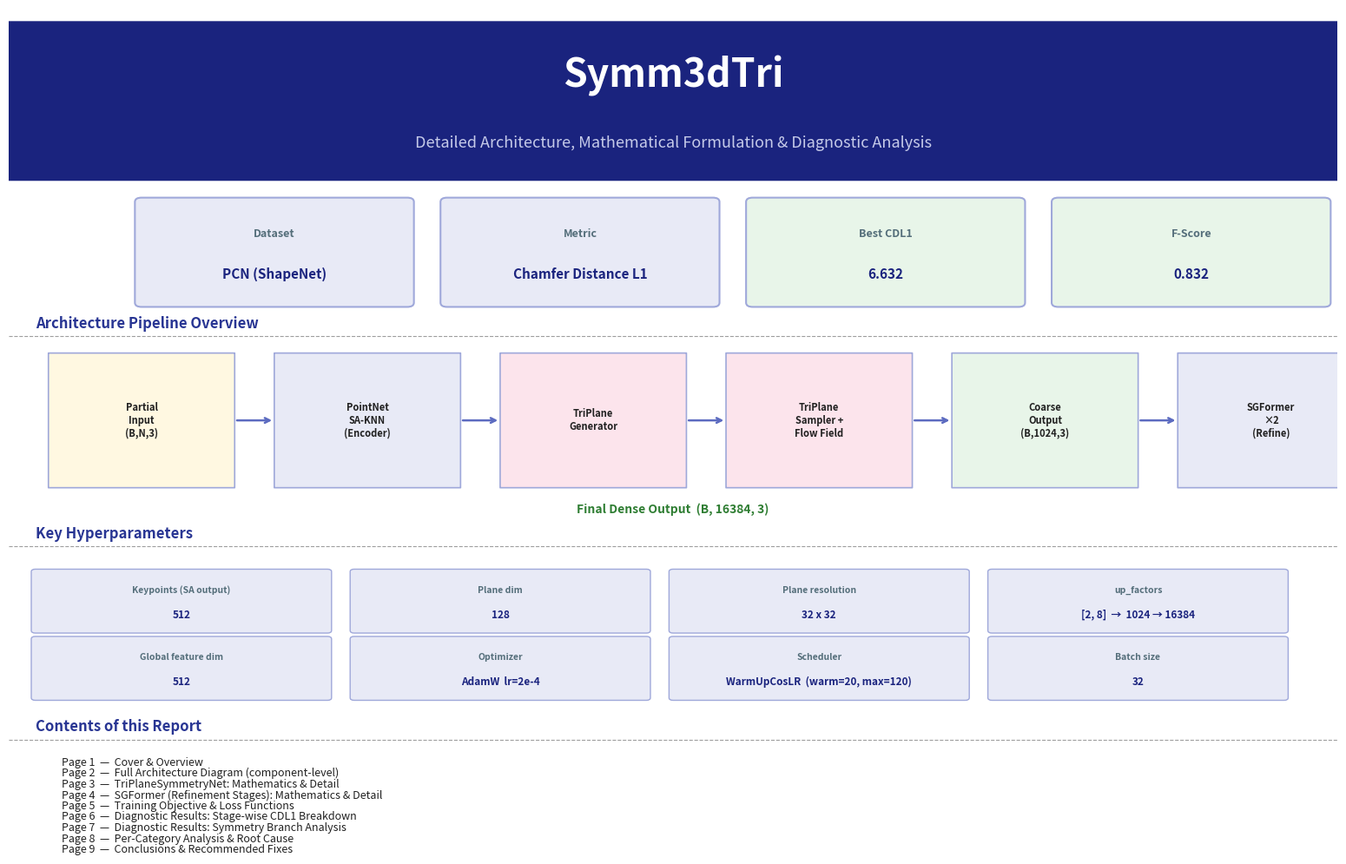

Write the Python code that produced this figure. (Note: this script raises an exception after producing the figure.)
"""
Symm3dTri — Detailed Architecture & Diagnostic Report Generator
Produces a multi-page PDF using matplotlib (no reportlab needed).
"""

import matplotlib
matplotlib.use('Agg')
import matplotlib.pyplot as plt
import matplotlib.patches as mpatches
import matplotlib.patches as patches
from matplotlib.backends.backend_pdf import PdfPages
from matplotlib.patches import FancyBboxPatch, FancyArrowPatch
import numpy as np
import os

OUT_PATH = "/home/msai/harihara011/Symm3dTri/SymmCompletion/Symm3dTri_Architecture_Diagnostic_Report.pdf"

# ── colour palette ────────────────────────────────────────────────────────
C = dict(
    title   = '#1a237e',
    head    = '#283593',
    sub     = '#3949ab',
    block   = '#e8eaf6',
    block2  = '#fce4ec',
    block3  = '#e8f5e9',
    block4  = '#fff8e1',
    arrow   = '#5c6bc0',
    bad     = '#c62828',
    good    = '#2e7d32',
    warn    = '#e65100',
    text    = '#212121',
    muted   = '#546e7a',
    border  = '#9fa8da',
)

def new_fig(landscape=True):
    if landscape:
        fig = plt.figure(figsize=(17, 11))
    else:
        fig = plt.figure(figsize=(11, 17))
    fig.patch.set_facecolor('white')
    return fig

def title_bar(fig, title, subtitle=''):
    ax = fig.add_axes([0, 0.93, 1, 0.07])
    ax.set_facecolor(C['title'])
    ax.set_xlim(0, 1); ax.set_ylim(0, 1)
    ax.axis('off')
    ax.text(0.5, 0.62, title, ha='center', va='center',
            fontsize=18, fontweight='bold', color='white')
    if subtitle:
        ax.text(0.5, 0.18, subtitle, ha='center', va='center',
                fontsize=10, color='#c5cae9')

def section_box(ax, x, y, w, h, label, color=None, fontsize=9, labelcolor='white'):
    color = color or C['sub']
    r = FancyBboxPatch((x, y), w, h,
                       boxstyle="round,pad=0.01",
                       facecolor=color, edgecolor=C['border'], linewidth=1.2)
    ax.add_patch(r)
    ax.text(x + w/2, y + h/2, label, ha='center', va='center',
            fontsize=fontsize, fontweight='bold', color=labelcolor,
            wrap=True)

def arrow(ax, x0, y0, x1, y1, color=None):
    color = color or C['arrow']
    ax.annotate('', xy=(x1, y1), xytext=(x0, y0),
                arrowprops=dict(arrowstyle='->', color=color, lw=1.8))

def hline(ax, y, color='#9e9e9e', lw=0.8):
    ax.axhline(y, color=color, lw=lw, linestyle='--')

def bullet(ax, x, y, text, fontsize=9, color=None, indent=0):
    color = color or C['text']
    ax.text(x + indent, y, u'\u2022 ' + text, fontsize=fontsize,
            color=color, va='top', wrap=True)

def math_text(ax, x, y, text, fontsize=10, color=None):
    color = color or C['text']
    ax.text(x, y, text, fontsize=fontsize, color=color, va='top',
            fontfamily='monospace')

def para(ax, x, y, text, fontsize=9, color=None, style='normal'):
    color = color or C['text']
    ax.text(x, y, text, fontsize=fontsize, color=color, va='top',
            style=style, wrap=True)

# ══════════════════════════════════════════════════════════════════════════
# PAGE 1 — Cover / Overview
# ══════════════════════════════════════════════════════════════════════════
def page_cover(pdf):
    fig = new_fig()
    ax = fig.add_axes([0.05, 0.05, 0.90, 0.88])
    ax.set_xlim(0, 100); ax.set_ylim(0, 100)
    ax.axis('off')
    ax.set_facecolor('white')

    # Header
    ax.add_patch(FancyBboxPatch((0, 80), 100, 18,
                 boxstyle="round,pad=0.5", facecolor=C['title'],
                 edgecolor='none'))
    ax.text(50, 92, 'Symm3dTri', ha='center', va='center',
            fontsize=32, fontweight='bold', color='white')
    ax.text(50, 84, 'Detailed Architecture, Mathematical Formulation & Diagnostic Analysis',
            ha='center', va='center', fontsize=13, color='#c5cae9')

    # Summary boxes
    boxes = [
        ('Dataset',    'PCN (ShapeNet)',       C['block'],  10, 65, 20, 12),
        ('Metric',     'Chamfer Distance L1',  C['block'],  33, 65, 20, 12),
        ('Best CDL1',  '6.632',               C['block3'], 56, 65, 20, 12),
        ('F-Score',    '0.832',               C['block3'], 79, 65, 20, 12),
    ]
    for label, val, col, x, y, w, h in boxes:
        ax.add_patch(FancyBboxPatch((x, y), w, h,
                     boxstyle="round,pad=0.5", facecolor=col,
                     edgecolor=C['border'], linewidth=1.5))
        ax.text(x+w/2, y+h*0.68, label, ha='center', va='center',
                fontsize=9,  color=C['muted'], fontweight='bold')
        ax.text(x+w/2, y+h*0.28, val,   ha='center', va='center',
                fontsize=11, color=C['title'], fontweight='bold')

    # Architecture pipeline overview
    ax.text(2, 62, 'Architecture Pipeline Overview', fontsize=12,
            fontweight='bold', color=C['head'])
    hline(ax, 61)

    stages = [
        ('Partial\nInput\n(B,N,3)',    C['block4'],  3),
        ('PointNet\nSA-KNN\n(Encoder)',C['block'],  20),
        ('TriPlane\nGenerator',        C['block2'], 37),
        ('TriPlane\nSampler +\nFlow Field', C['block2'], 54),
        ('Coarse\nOutput\n(B,1024,3)',  C['block3'], 71),
        ('SGFormer\n×2\n(Refine)',     C['block'],  88),
    ]
    for label, col, x in stages:
        section_box(ax, x, 43, 14, 16, label, color=col,
                    fontsize=8, labelcolor=C['text'])

    for i in range(len(stages)-1):
        arrow(ax, stages[i][2]+14, 51, stages[i+1][2], 51)

    ax.text(50, 40, 'Final Dense Output  (B, 16384, 3)',
            ha='center', fontsize=10, color=C['good'], fontweight='bold')

    # Key numbers
    ax.text(2, 37, 'Key Hyperparameters', fontsize=12,
            fontweight='bold', color=C['head'])
    hline(ax, 36)

    params = [
        ('Keypoints (SA output)', '512'),
        ('Plane dim', '128'),
        ('Plane resolution', '32 x 32'),
        ('up_factors', '[2, 8]  →  1024 → 16384'),
        ('Global feature dim', '512'),
        ('Optimizer', 'AdamW  lr=2e-4'),
        ('Scheduler', 'WarmUpCosLR  (warm=20, max=120)'),
        ('Batch size', '32'),
    ]
    cols = 4
    for i, (k, v) in enumerate(params):
        col_x = 2 + (i % cols) * 24
        row_y = 32 - (i // cols) * 8
        ax.add_patch(FancyBboxPatch((col_x, row_y-6), 22, 7,
                     boxstyle="round,pad=0.3", facecolor=C['block'],
                     edgecolor=C['border'], linewidth=1))
        ax.text(col_x+11, row_y-1.5, k,  ha='center', fontsize=7.5,
                color=C['muted'], fontweight='bold')
        ax.text(col_x+11, row_y-4.5, v,  ha='center', fontsize=8.5,
                color=C['title'], fontweight='bold')

    ax.text(2, 14, 'Contents of this Report', fontsize=12,
            fontweight='bold', color=C['head'])
    hline(ax, 13)
    contents = [
        'Page 1  —  Cover & Overview',
        'Page 2  —  Full Architecture Diagram (component-level)',
        'Page 3  —  TriPlaneSymmetryNet: Mathematics & Detail',
        'Page 4  —  SGFormer (Refinement Stages): Mathematics & Detail',
        'Page 5  —  Training Objective & Loss Functions',
        'Page 6  —  Diagnostic Results: Stage-wise CDL1 Breakdown',
        'Page 7  —  Diagnostic Results: Symmetry Branch Analysis',
        'Page 8  —  Per-Category Analysis & Root Cause',
        'Page 9  —  Conclusions & Recommended Fixes',
    ]
    for i, c in enumerate(contents):
        ax.text(4, 11 - i*1.3, c, fontsize=9, color=C['text'], va='top')

    pdf.savefig(fig, bbox_inches='tight')
    plt.close(fig)


# ══════════════════════════════════════════════════════════════════════════
# PAGE 2 — Full Architecture Diagram
# ══════════════════════════════════════════════════════════════════════════
def page_architecture(pdf):
    fig = new_fig()
    title_bar(fig, 'Page 2 — Full Architecture Diagram', 'Symm3dTri Component-Level View')
    ax = fig.add_axes([0.02, 0.02, 0.96, 0.90])
    ax.set_xlim(0, 100); ax.set_ylim(0, 100)
    ax.axis('off')

    # ── Left column: TriPlaneSymmetryNet ──────────────────────────────────
    ax.add_patch(FancyBboxPatch((0.5, 2), 44, 96,
                 boxstyle="round,pad=0.5", facecolor='#f3f4fe',
                 edgecolor=C['sub'], linewidth=2, linestyle='--'))
    ax.text(22.5, 96.5, 'TriPlaneSymmetryNet  (Coarse Stage)',
            ha='center', fontsize=10, fontweight='bold', color=C['sub'])

    # Partial input
    section_box(ax, 8, 88, 28, 6, 'Partial Input\n(B, N, 3)', C['block4'], labelcolor=C['text'])

    # SA Module
    section_box(ax, 2, 76, 40, 9,
                'PointNet_SA_Module_KNN\nnpoint=512, k=16, MLP[3→64→128]\nOutput: keypoints(B,3,512)  keyfeatures(B,128,512)',
                C['block'], fontsize=8, labelcolor=C['text'])
    arrow(ax, 22, 88, 22, 85)

    # Transformer1
    section_box(ax, 2, 67, 40, 7,
                'Positional Transformer\n(in=128, dim=64, k_knn=16)\nkeyfeatures: (B, 128, 512)',
                C['block'], fontsize=8, labelcolor=C['text'])
    arrow(ax, 22, 76, 22, 74)

    # Expanding MLP
    section_box(ax, 2, 58, 40, 7,
                'MLP_CONV  Expanding\n128 → 256 → 512\nOutput feat: (B, 512, 512)',
                C['block'], fontsize=8, labelcolor=C['text'])
    arrow(ax, 22, 67, 22, 65)

    # Global feature
    section_box(ax, 8, 49, 28, 7,
                'Global Max Pool\ngf = max(feat, dim=2)\ngf: (B, 512)',
                '#e8eaf6', fontsize=8, labelcolor=C['text'])
    arrow(ax, 22, 58, 22, 56)

    # TriPlane Generator
    section_box(ax, 1, 37, 42, 10,
                'TriPlaneGenerator\nshared FC: Linear(512 → 128×16)  →  seed(B,128,4,4)\n'
                'up_xy / up_yz / up_zx: ConvT2d(128,128)×3\n'
                'T_xy, T_yz, T_zx: each (B,128,32,32)',
                C['block2'], fontsize=8, labelcolor=C['text'])
    arrow(ax, 22, 49, 22, 47)

    # TriPlane Sampler
    section_box(ax, 1, 27, 42, 8,
                'TriPlaneSampler\nNormalise keypoints → [-1,1]\n'
                'grid_sample on T_xy, T_yz, T_zx\n'
                'f_tri = f_xy + f_yz + f_zx   (B,128,512)',
                C['block2'], fontsize=8, labelcolor=C['text'])
    arrow(ax, 22, 37, 22, 35)

    # Flow field
    section_box(ax, 2, 18, 40, 7,
                'SymmetryFlowField\nConv1d: 128→256→128→3\n'
                'delta: (B, 3, 512)',
                C['block2'], fontsize=8, labelcolor=C['text'])
    arrow(ax, 22, 27, 22, 25)

    # Sym points + coarse
    section_box(ax, 1, 8, 42, 8,
                'sym_pts = keypoints + delta     (B,3,512)\n'
                'coarse  = cat[sym_pts, keypoints]  (B,3,1024)',
                C['block3'], fontsize=8, labelcolor=C['text'])
    arrow(ax, 22, 18, 22, 16)

    # ── Right column: Refinement ──────────────────────────────────────────
    ax.add_patch(FancyBboxPatch((46, 2), 53.5, 96,
                 boxstyle="round,pad=0.5", facecolor='#f1f8e9',
                 edgecolor=C['good'], linewidth=2, linestyle='--'))
    ax.text(72.5, 96.5, 'Refinement Stages  (SGFormer × 2)',
            ha='center', fontsize=10, fontweight='bold', color=C['good'])

    # local_encoder
    section_box(ax, 48, 83, 49, 9,
                'local_encoder(sym_pts)\nMLP_CONV 3→64→128  +  MaxPool  +  MLP_CONV 256→128\n'
                'Transformer(128, dim=64)\nfeat_symmetry: (B, 128, 512)',
                C['block'], fontsize=8, labelcolor=C['text'])
    ax.text(49.5, 80, '(feat_partial = keyfeatures from encoder)',
            fontsize=7.5, color=C['muted'], style='italic')

    # SGFormer-1
    ax.add_patch(FancyBboxPatch((47, 42), 51, 37,
                 boxstyle="round,pad=0.3", facecolor='#e8f5e9',
                 edgecolor=C['good'], linewidth=1.5))
    ax.text(72.5, 78, 'SGFormer-1  (up_factor=2)', ha='center',
            fontsize=9, fontweight='bold', color=C['good'])

    section_box(ax, 48, 68, 49, 8,
                'MLP_CONV(3→64→128) + MaxPool + MLP_CONV(256→128)\n'
                'Transformer(128, dim=64)  on coarse pts\n'
                'coarse_feat: (B,128,1024)',
                C['block'], fontsize=7.5, labelcolor=C['text'])

    section_box(ax, 48, 58, 49, 8,
                'expand_dim: feat,partial,symm → (B,256,N)\n'
                'Fusion-1: CrossFormer(coarse_feat ← partial_feat)\n'
                'Fusion-2: CrossFormer(coarse_feat ← symm_feat)\n'
                'feat = cat[feat_p, feat_s]  (B,512,N)',
                C['block'], fontsize=7.5, labelcolor=C['text'])
    arrow(ax, 72, 68, 72, 66)

    section_box(ax, 48, 48, 49, 8,
                'MLP_fusion: Linear(512→512)\n'
                'Fusion-3: CrossFormer(self-attn)\n'
                'FC: Linear 512→512→128→3×up_factor\n'
                'fine1: (B, 2048, 3)',
                C['block3'], fontsize=7.5, labelcolor=C['text'])
    arrow(ax, 72, 58, 72, 56)

    # SGFormer-2
    ax.add_patch(FancyBboxPatch((47, 5), 51, 37,
                 boxstyle="round,pad=0.3", facecolor='#e8f5e9',
                 edgecolor=C['good'], linewidth=1.5))
    ax.text(72.5, 41, 'SGFormer-2  (up_factor=8)', ha='center',
            fontsize=9, fontweight='bold', color=C['good'])

    section_box(ax, 48, 31, 49, 8,
                'Same architecture as SGFormer-1\n'
                'Input: fine1 (B, 3, 2048)\n'
                'Same feat_symmetry & feat_partial reused',
                C['block'], fontsize=7.5, labelcolor=C['text'])
    arrow(ax, 72, 48, 72, 39)

    section_box(ax, 48, 18, 49, 11,
                'FC: Linear 512→512→128→3×8\n'
                'fine2: (B, 16384, 3)\n\n'
                'include_input=False  →  final = fine2',
                C['block3'], fontsize=7.5, labelcolor=C['text'])
    arrow(ax, 72, 31, 72, 29)

    section_box(ax, 48, 8, 49, 8,
                'Output:  [coarse(B,1024,3),  fine1(B,2048,3),  fine2(B,16384,3)]',
                '#2e7d32', fontsize=9, labelcolor='white')
    arrow(ax, 72, 18, 72, 16)

    # Cross arrows from left to right
    arrow(ax, 44, 12, 48, 30,  color=C['arrow'])
    ax.text(45.5, 21, 'coarse', fontsize=7, color=C['arrow'], rotation=55)
    arrow(ax, 44, 67, 48, 76, color='#9c27b0')
    ax.text(44, 71, 'keyfeatures\n(feat_partial)', fontsize=7,
            color='#9c27b0', rotation=30)
    arrow(ax, 44, 12, 48, 83, color='#f44336')
    ax.text(42, 50, 'sym_pts\n→ local_enc', fontsize=7,
            color='#f44336', rotation=90)

    pdf.savefig(fig, bbox_inches='tight')
    plt.close(fig)


# ══════════════════════════════════════════════════════════════════════════
# PAGE 3 — TriPlaneSymmetryNet Mathematics
# ══════════════════════════════════════════════════════════════════════════
def page_triplane_math(pdf):
    fig = new_fig()
    title_bar(fig, 'Page 3 — TriPlaneSymmetryNet: Mathematics & Detail',
              'Coarse Stage: Encoder → TriPlane Generation → Symmetry Flow Field')
    ax = fig.add_axes([0.03, 0.02, 0.94, 0.90])
    ax.set_xlim(0, 100); ax.set_ylim(0, 100)
    ax.axis('off')

    # ── Step 1: Encoder ───────────────────────────────────────────────────
    ax.add_patch(FancyBboxPatch((0, 83), 100, 14,
                 boxstyle="round,pad=0.3", facecolor=C['block'],
                 edgecolor=C['border'], linewidth=1.5))
    ax.text(2, 95.5, 'STEP 1 — Point Cloud Encoder (PointNet_SA_Module_KNN + Transformer)',
            fontsize=11, fontweight='bold', color=C['head'])

    lines = [
        r'Input: P_partial  in  R^(B x N x 3)',
        r'FPS: sample 512 keypoints from N input points using Furthest Point Sampling',
        r'  keypoints  in  R^(B x 3 x 512)',
        r'KNN grouping: for each keypoint, find k=16 nearest neighbors',
        r'  grouped_xyz  in  R^(B x 3 x 512 x 16)   (relative coordinates)',
        r'MLP_CONV per group: [3+3 -> 64 -> 128],  then MaxPool over k neighbors',
        r'  keyfeatures  in  R^(B x 128 x 512)',
        r'Positional Transformer (dim=64, k_knn=16): adds local geometry attention',
        r'  keyfeatures  in  R^(B x 128 x 512)   (refined)',
        r'Expanding MLP_CONV: 128 -> 256 -> 512',
        r'  feat  in  R^(B x 512 x 512)',
        r'Global feature: gf = max(feat, dim=2)   in  R^(B x 512)',
    ]
    for i, l in enumerate(lines):
        ax.text(3, 93 - i*1.1, l, fontsize=8.2, color=C['text'], va='top', fontfamily='monospace')

    # ── Step 2: TriPlane Generator ────────────────────────────────────────
    ax.add_patch(FancyBboxPatch((0, 56), 100, 25,
                 boxstyle="round,pad=0.3", facecolor=C['block2'],
                 edgecolor='#ef9a9a', linewidth=1.5))
    ax.text(2, 79.5, 'STEP 2 — TriPlane Generator',
            fontsize=11, fontweight='bold', color='#b71c1c')

    ax.text(2, 77.5, 'Motivation: Encode spatial symmetry structure in 3 orthogonal feature planes.',
            fontsize=9, color=C['text'], va='top')
    ax.text(2, 75.2, 'Three planes capture different 2-D projections of 3-D space:', fontsize=9,
            color=C['text'], va='top')

    planes = [
        ('T_xy', 'Projects X-Y plane', 'encodes bilateral left-right symmetry'),
        ('T_yz', 'Projects Y-Z plane', 'encodes front-back relationships'),
        ('T_zx', 'Projects Z-X plane', 'encodes up-down relationships'),
    ]
    for i, (name, proj, enc) in enumerate(planes):
        x = 2 + i*33
        ax.add_patch(FancyBboxPatch((x, 68), 30, 5.5,
                     boxstyle="round,pad=0.2", facecolor='white',
                     edgecolor='#ef9a9a', linewidth=1))
        ax.text(x+15, 71.5, name, ha='center', fontsize=10, fontweight='bold', color='#b71c1c')
        ax.text(x+15, 70,   proj, ha='center', fontsize=8,  color=C['muted'])
        ax.text(x+15, 68.5, enc,  ha='center', fontsize=7.5,color=C['text'])

    ax.text(2, 66.5, 'Implementation:', fontsize=9, fontweight='bold', color=C['text'], va='top')
    impl = [
        r'1. Shared FC:   seed = LeakyReLU(Linear(512, 128x16))   seed reshaped -> (B, 128, 4, 4)',
        r'2. Per-plane upsample (3 independent ConvTranspose2d chains):',
        r'   4x4 --(ConvT 128,128,k=4,s=2,p=1)--> 8x8 --(ConvT)--> 16x16 --(ConvT)--> 32x32',
        r'   T_xy, T_yz, T_zx  each in  R^(B x 128 x 32 x 32)',
        r'   Total TriPlaneGenerator params: ~3.4M  (vs 5.5M with 3 independent FCs)',
    ]
    for i, l in enumerate(impl):
        ax.text(3, 64.5 - i*1.4, l, fontsize=8.5, color=C['text'], va='top', fontfamily='monospace')

    # ── Step 3: TriPlane Sampler ──────────────────────────────────────────
    ax.add_patch(FancyBboxPatch((0, 34), 100, 20,
                 boxstyle="round,pad=0.3", facecolor='#fce4ec',
                 edgecolor='#e91e63', linewidth=1.5))
    ax.text(2, 52.5, 'STEP 3 — TriPlane Sampler  (Bilinear Grid Sampling)',
            fontsize=11, fontweight='bold', color='#880e4f')

    samp = [
        r'1. Normalise keypoint coordinates to [-1, 1]:',
        r'     p_norm = 2 * (p - min(p)) / (max(p) - min(p)) - 1      p_norm in R^(B x 512 x 3)',
        r'',
        r'2. Project onto each plane to get 2-D sampling grids:',
        r'     grid_xy = stack[x, y]  in R^(B x 512 x 1 x 2)',
        r'     grid_yz = stack[y, z]  in R^(B x 512 x 1 x 2)',
        r'     grid_zx = stack[z, x]  in R^(B x 512 x 1 x 2)',
        r'',
        r'3. Bilinear interpolation on each feature plane:',
        r'     f_xy = grid_sample(T_xy, grid_xy)  in R^(B x 128 x 512)',
        r'     f_yz = grid_sample(T_yz, grid_yz)  in R^(B x 128 x 512)',
        r'     f_zx = grid_sample(T_zx, grid_zx)  in R^(B x 128 x 512)',
        r'',
        r'4. Aggregate by summation:',
        r'     f_tri = f_xy + f_yz + f_zx        in R^(B x 128 x 512)',
    ]
    for i, l in enumerate(samp):
        ax.text(3, 50.5 - i*1.3, l, fontsize=8.5, color=C['text'], va='top', fontfamily='monospace')

    # ── Step 4: Flow Field ────────────────────────────────────────────────
    ax.add_patch(FancyBboxPatch((0, 8), 100, 24,
                 boxstyle="round,pad=0.3", facecolor=C['block3'],
                 edgecolor=C['good'], linewidth=1.5))
    ax.text(2, 30.5, 'STEP 4 — Symmetry Flow Field & Coarse Output',
            fontsize=11, fontweight='bold', color=C['good'])

    flow = [
        r'Input: f_tri  in  R^(B x 128 x 512)   (tri-plane features at keypoint locations)',
        r'',
        r'Flow field MLP (Conv1d):',
        r'   delta = Conv1d(128->256) -> LeakyReLU -> Conv1d(256->128) -> LeakyReLU -> Conv1d(128->3)',
        r'   delta  in  R^(B x 3 x 512)           (3-D displacement vectors)',
        r'',
        r'Symmetry prediction:',
        r'   sym_pts = keypoints + delta            (B, 3, 512)',
        r'   Each keypoint p_i is mapped to its predicted symmetric counterpart: q_i = p_i + delta_i',
        r'',
        r'Coarse output (concatenation of visible + predicted):',
        r'   coarse = cat[sym_pts, keypoints]       (B, 3, 1024)',
        r'           |-- predicted missing part --|  |-- visible part --|',
        r'',
        r'Coarse loss: L_coarse = ChamferDistanceL1(coarse, GT)',
        r'   NOTE: GT contains 16384 points but coarse has only 1024 -> loss is one-sided weighted',
    ]
    for i, l in enumerate(flow):
        ax.text(3, 28.5 - i*1.3, l, fontsize=8.5, color=C['text'], va='top', fontfamily='monospace')

    pdf.savefig(fig, bbox_inches='tight')
    plt.close(fig)


# ══════════════════════════════════════════════════════════════════════════
# PAGE 4 — SGFormer Mathematics
# ══════════════════════════════════════════════════════════════════════════
def page_sgformer_math(pdf):
    fig = new_fig()
    title_bar(fig, 'Page 4 — SGFormer: Refinement Stage Mathematics',
              'Symmetry-Guided Upsampling Transformer (×2 stages)')
    ax = fig.add_axes([0.03, 0.02, 0.94, 0.90])
    ax.set_xlim(0, 100); ax.set_ylim(0, 100)
    ax.axis('off')

    ax.text(2, 98, 'SGFormer takes a coarse point cloud and upsamples it by up_factor using '
            'symmetry features and partial features as guidance.',
            fontsize=9.5, color=C['text'], va='top')

    # ── local_encoder ─────────────────────────────────────────────────────
    ax.add_patch(FancyBboxPatch((0, 84), 100, 13,
                 boxstyle="round,pad=0.3", facecolor=C['block'],
                 edgecolor=C['border'], linewidth=1.5))
    ax.text(2, 95.5, 'local_encoder  —  Encodes symmetry_points for guidance',
            fontsize=11, fontweight='bold', color=C['head'])
    enc_lines = [
        r'Input: sym_pts  in  R^(B x 3 x 512)',
        r'feat = MLP_CONV(3 -> 64 -> 128)(sym_pts)                  (B, 128, 512)',
        r'feat = cat[feat, MaxPool(feat).repeat(512)]                (B, 256, 512)',
        r'feat = MLP_CONV(256 -> 128)(feat)                          (B, 128, 512)',
        r'feat_symmetry = Transformer(feat, sym_pts_pos, dim=64)     (B, 128, 512)',
        r'feat_partial  = keyfeatures  (reused from encoder)         (B, 128, 512)',
    ]
    for i, l in enumerate(enc_lines):
        ax.text(3, 93.5 - i*1.4, l, fontsize=8.5, color=C['text'], va='top', fontfamily='monospace')

    # ── SGFormer internal ─────────────────────────────────────────────────
    ax.add_patch(FancyBboxPatch((0, 42), 100, 40,
                 boxstyle="round,pad=0.3", facecolor='#e8f5e9',
                 edgecolor=C['good'], linewidth=1.5))
    ax.text(2, 80.5, 'SGFormer Internal — Point Feature Extraction & Dual Fusion',
            fontsize=11, fontweight='bold', color=C['good'])

    ax.text(2, 78.5, 'A. Point feature extraction from coarse points:', fontsize=9.5,
            fontweight='bold', color=C['text'], va='top')
    a_lines = [
        r'   feat = MLP_CONV(3->64->128)(coarse)                        (B, 128, N)',
        r'   feat_max = max(feat, dim=-1).repeat(N)                     (B, 128, N)',
        r'   feat = cat[feat, feat_max]                                 (B, 256, N)',
        r'   feat = MLP_CONV(256->256->128)(feat)                       (B, 128, N)',
        r'   feat = Transformer(feat, coarse_pos, dim=64)               (B, 128, N)  <- local geom. attention',
    ]
    for i, l in enumerate(a_lines):
        ax.text(3, 76 - i*1.4, l, fontsize=8.5, color=C['text'], va='top', fontfamily='monospace')

    ax.text(2, 68.5, 'B. Expand all features to 256-dim:', fontsize=9.5,
            fontweight='bold', color=C['text'], va='top')
    b_lines = [
        r'   feat         = MLP_CONV(128->256)(feat)          (B, 256, N)',
        r'   partial_feat  = MLP_CONV(128->256)(feat_partial)  (B, 256, N)',
        r'   symm_feat     = MLP_CONV(128->256)(feat_symmetry) (B, 256, N)',
    ]
    for i, l in enumerate(b_lines):
        ax.text(3, 66.5 - i*1.4, l, fontsize=8.5, color=C['text'], va='top', fontfamily='monospace')

    ax.text(2, 61.5, 'C. Dual Cross-Attention Fusion (CrossFormer):', fontsize=9.5,
            fontweight='bold', color=C['text'], va='top')
    ax.text(3, 59.5,
            r'CrossFormer(query=X, key=Y):  X = LayerNorm(X),  Y = LayerNorm(Y)'
            '\n'
            r'   attn = MultiheadAttention(Q=X, K=Y, V=Y)   (4 heads)'
            '\n'
            r'   X = X + attn                                (residual connection)'
            '\n'
            r'   X = X + FFN(LayerNorm(X))                  (feed-forward: Linear->LeakyReLU->Linear)',
            fontsize=8.5, color=C['text'], va='top', fontfamily='monospace')

    c_lines = [
        r'   feat_p = Fusion(feat, partial_feat)             (B, 256, N)  <- partial awareness',
        r'   feat_s = Fusion(feat, symm_feat)                (B, 256, N)  <- symmetry awareness',
        r'   feat   = cat[feat_p, feat_s]                    (B, 512, N)',
    ]
    for i, l in enumerate(c_lines):
        ax.text(3, 54.5 - i*1.4, l, fontsize=8.5, color=C['text'], va='top', fontfamily='monospace')

    ax.text(2, 49.5, 'D. Self-attention + Upsampling:', fontsize=9.5,
            fontweight='bold', color=C['text'], va='top')
    d_lines = [
        r'   feat = Linear(512->512)(feat)                   (B, 512, N)',
        r'   feat = Fusion(feat, feat)                       (B, 512, N)  <- self-attention',
        r'   offset = FC(feat): Linear 512->512->128->(3*up_factor)',
        r'   offset reshaped to (B, N, up_factor, 3)',
        r'   coarse_expanded = coarse.repeat(up_factor)      (B, N*up_factor, 3)',
        r'   output = coarse_expanded + offset               (B, N*up_factor, 3)',
    ]
    for i, l in enumerate(d_lines):
        ax.text(3, 47.5 - i*1.4, l, fontsize=8.5, color=C['text'], va='top', fontfamily='monospace')

    # ── Two-stage pipeline ────────────────────────────────────────────────
    ax.add_patch(FancyBboxPatch((0, 8), 100, 32,
                 boxstyle="round,pad=0.3", facecolor=C['block4'],
                 edgecolor='#ffa000', linewidth=1.5))
    ax.text(2, 38.5, 'Two-Stage Upsampling Pipeline',
            fontsize=11, fontweight='bold', color='#e65100')

    # Flow diagram
    stages_up = [
        ('coarse\n(B,1024,3)', C['block'],  3,  26),
        ('SGFormer-1\nup×2',   '#a5d6a7',  25, 26),
        ('fine1\n(B,2048,3)',  C['block3'], 47, 26),
        ('SGFormer-2\nup×8',   '#a5d6a7',  69, 26),
        ('fine2\n(B,16384,3)', '#1b5e20',  91, 26),
    ]
    for label, col, x, y in stages_up:
        lc = 'white' if col == '#1b5e20' else C['text']
        ax.add_patch(FancyBboxPatch((x, y), 18, 10,
                     boxstyle="round,pad=0.4", facecolor=col,
                     edgecolor=C['border'], linewidth=1.2))
        ax.text(x+9, y+5, label, ha='center', va='center',
                fontsize=9, fontweight='bold', color=lc)

    for i in range(len(stages_up)-1):
        x0 = stages_up[i][2] + 18
        x1 = stages_up[i+1][2]
        y0 = stages_up[i][3] + 5
        arrow(ax, x0, y0, x1, y0)

    # Guidance arrows
    ax.text(50, 20, 'feat_symmetry (B,128,512)  +  feat_partial (B,128,512)  reused in BOTH stages',
            ha='center', fontsize=9, color='#5c6bc0', fontweight='bold',
            bbox=dict(boxstyle='round', facecolor='#e8eaf6', edgecolor='#9fa8da'))
    ax.annotate('', xy=(34, 26), xytext=(50, 22),
                arrowprops=dict(arrowstyle='->', color='#5c6bc0', lw=1.5))
    ax.annotate('', xy=(78, 26), xytext=(50, 22),
                arrowprops=dict(arrowstyle='->', color='#5c6bc0', lw=1.5))

    ax.text(2, 14,
            'Loss: L_fine1 = CDL1(fine1, GT)    L_fine2 = CDL1(fine2, GT)\n'
            'Total Loss: L = L_coarse + L_fine1 + L_fine2   (equal weighting)',
            fontsize=9.5, color=C['text'], va='top', fontfamily='monospace')

    pdf.savefig(fig, bbox_inches='tight')
    plt.close(fig)


# ══════════════════════════════════════════════════════════════════════════
# PAGE 5 — Loss Functions & Training
# ══════════════════════════════════════════════════════════════════════════
def page_loss(pdf):
    fig = new_fig()
    title_bar(fig, 'Page 5 — Training Objective & Loss Functions',
              'Chamfer Distance L1, Training Schedule, Optimization')
    ax = fig.add_axes([0.03, 0.02, 0.94, 0.90])
    ax.set_xlim(0, 100); ax.set_ylim(0, 100)
    ax.axis('off')

    # Chamfer Distance
    ax.add_patch(FancyBboxPatch((0, 75), 100, 22,
                 boxstyle="round,pad=0.3", facecolor=C['block'],
                 edgecolor=C['border'], linewidth=1.5))
    ax.text(2, 95.5, '1. Chamfer Distance L1  (CDL1)',
            fontsize=12, fontweight='bold', color=C['head'])

    ax.text(2, 93, 'Given predicted point cloud S and ground truth G:', fontsize=9.5, color=C['text'], va='top')
    ax.text(6, 90.5,
            r'CDL1(S, G) = (1/|S|) * sum_{s in S} min_{g in G} ||s - g||_1'
            '\n'
            r'           + (1/|G|) * sum_{g in G} min_{s in S} ||g - s||_1',
            fontsize=10, color=C['title'], va='top', fontfamily='monospace')
    ax.text(2, 85.5,
            'First term: for each predicted point, find nearest GT point  (precision — no hallucination)\n'
            'Second term: for each GT point, find nearest predicted point  (recall — no missing regions)\n'
            'L1 norm is more robust to outliers than L2 norm',
            fontsize=9, color=C['text'], va='top')

    ax.text(2, 81.5, 'Logged values are scaled ×1000 for readability.', fontsize=9,
            color=C['muted'], va='top', style='italic')

    # Total Loss
    ax.add_patch(FancyBboxPatch((0, 55), 100, 18,
                 boxstyle="round,pad=0.3", facecolor=C['block2'],
                 edgecolor='#ef9a9a', linewidth=1.5))
    ax.text(2, 71.5, '2. Total Training Loss', fontsize=12, fontweight='bold', color='#b71c1c')

    ax.text(2, 69, 'Three outputs are supervised simultaneously:', fontsize=9.5, color=C['text'], va='top')
    ax.text(6, 66.5,
            r'L_total = CDL1(coarse, GT)  +  CDL1(fine1, GT)  +  CDL1(fine2, GT)',
            fontsize=10.5, color=C['title'], va='top', fontfamily='monospace')
    ax.text(2, 63,
            'coarse: (B, 1024, 3)   — TriPlaneSymmetryNet output\n'
            'fine1:  (B, 2048, 3)   — SGFormer-1 output  (2x upsampled)\n'
            'fine2:  (B, 16384, 3)  — SGFormer-2 output  (final, 8x upsampled)\n\n'
            'Key observation: ALL three losses use the FULL GT (16384 pts).\n'
            'CDL1(coarse, GT) at 1024 pts is dominated by the "recall" term (GT->coarse)\n'
            'since 94% of GT points have no nearby coarse point.',
            fontsize=9, color=C['text'], va='top')

    # Critical flaw box
    ax.add_patch(FancyBboxPatch((0, 38), 100, 15,
                 boxstyle="round,pad=0.3", facecolor='#ffebee',
                 edgecolor=C['bad'], linewidth=2))
    ax.text(2, 51.5, '3. Critical Loss Design Issue  (Root Cause of Weak Symmetry Branch)',
            fontsize=12, fontweight='bold', color=C['bad'])
    ax.text(2, 49,
            'The coarse loss  CDL1(coarse, GT)  measures the CONCATENATION of [sym_pts, keypoints].\n\n'
            'keypoints are directly sampled from the partial input — they are ALWAYS accurate.\n'
            'sym_pts are the predicted missing part — these are often inaccurate.\n\n'
            'Since keypoints (~512 pts) already cover the visible region well, the model\n'
            'can minimize L_coarse without sym_pts being accurate.\n\n'
            'Result: the flow field learns small, conservative deltas (mean |delta| = 0.1354)\n'
            'rather than large, accurate symmetry displacements.',
            fontsize=9, color=C['bad'], va='top')

    # Scheduler
    ax.add_patch(FancyBboxPatch((0, 8), 100, 28,
                 boxstyle="round,pad=0.3", facecolor=C['block3'],
                 edgecolor=C['good'], linewidth=1.5))
    ax.text(2, 34.5, '4. Optimization & Learning Rate Schedule', fontsize=12, fontweight='bold', color=C['good'])

    sched_lines = [
        r'Optimizer:    AdamW  (lr=2e-4,  weight_decay=5e-4)',
        r'Scheduler:    WarmUpCosLR',
        r'  - Warm-up:  epochs 0-20   lr linearly increases from 0 to lr_max=2e-4',
        r'  - Cosine:   epochs 20-120 lr follows cosine annealing from lr_max to lr_min=1e-5',
        r'              lr(t) = lr_min + 0.5*(lr_max - lr_min)*(1 + cos(pi*(t-warmup)/(max-warmup)))',
        r'Batch size:   32  (total_bs across GPUs)',
        r'Epochs:       120',
        r'Validation:   every 10 epochs on PCN test set (1200 samples)',
        r'Best model:   saved by CDL1 metric (lower is better)',
    ]
    for i, l in enumerate(sched_lines):
        ax.text(3, 32 - i*2.3, l, fontsize=9, color=C['text'], va='top', fontfamily='monospace')

    pdf.savefig(fig, bbox_inches='tight')
    plt.close(fig)


# ══════════════════════════════════════════════════════════════════════════
# PAGE 6 — Diagnostic: Stage-wise Results
# ══════════════════════════════════════════════════════════════════════════
def page_diag_stages(pdf):
    fig = new_fig()
    title_bar(fig, 'Page 6 — Diagnostic: Stage-wise CDL1 Breakdown',
              'From diagnose.py run on PCN test set (1200 samples, ckpt-best.pth)')
    ax = fig.add_axes([0.03, 0.02, 0.94, 0.90])
    ax.set_xlim(0, 100); ax.set_ylim(0, 100)
    ax.axis('off')

    # ── Numbers table ─────────────────────────────────────────────────────
    ax.add_patch(FancyBboxPatch((5, 76), 90, 20,
                 boxstyle="round,pad=0.5", facecolor=C['block'],
                 edgecolor=C['border'], linewidth=1.5))
    ax.text(50, 94.5, 'Stage-wise Overall Results', ha='center',
            fontsize=13, fontweight='bold', color=C['head'])

    headers = ['Stage', 'CDL1', 'CDL2', 'Improvement (CDL1)', 'Cumulative %']
    col_x   = [8, 32, 48, 62, 82]
    ax.text(col_x[0], 92, headers[0], fontsize=9, fontweight='bold', color=C['head'])
    for i in range(1, len(headers)):
        ax.text(col_x[i], 92, headers[i], ha='center', fontsize=9,
                fontweight='bold', color=C['head'])

    rows = [
        ('Coarse (TriPlane)',   14.737, 0.95088, '—',         '—',     C['bad']),
        ('Fine-1 (SGFormer-1)', 10.288, 0.44671, '+4.449',    '30.2%', C['warn']),
        ('Fine-2 (SGFormer-2)',  6.633, 0.20553, '+3.655',    '55.0%', C['good']),
    ]
    for i, (stage, cd1, cd2, impr, cum, col) in enumerate(rows):
        y = 89 - i*4
        bg = '#f5f5f5' if i % 2 == 0 else 'white'
        ax.add_patch(FancyBboxPatch((6.5, y-3), 87, 3.8,
                     boxstyle='square,pad=0', facecolor=bg, edgecolor='none'))
        ax.text(col_x[0], y, stage,          fontsize=9.5, color=col, fontweight='bold')
        ax.text(col_x[1], y, f'{cd1:.3f}',   fontsize=9.5, color=col, ha='center', fontweight='bold')
        ax.text(col_x[2], y, f'{cd2:.5f}',   fontsize=9,   color=C['text'], ha='center')
        ax.text(col_x[3], y, impr,           fontsize=9,   color=C['text'], ha='center')
        ax.text(col_x[4], y, cum,            fontsize=9,   color=C['text'], ha='center')

    # ── Bar chart ─────────────────────────────────────────────────────────
    ax_bar = fig.add_axes([0.05, 0.46, 0.42, 0.28])
    stages = ['Coarse\n(TriPlane)', 'Fine-1\n(SGFormer-1)', 'Fine-2\n(SGFormer-2)']
    cdl1   = [14.737, 10.288, 6.633]
    colors = ['#ef5350', '#ff9800', '#4caf50']
    bars = ax_bar.bar(stages, cdl1, color=colors, edgecolor='white', linewidth=1.5, width=0.5)
    for bar, val in zip(bars, cdl1):
        ax_bar.text(bar.get_x() + bar.get_width()/2, bar.get_height()+0.1,
                    f'{val:.3f}', ha='center', va='bottom', fontsize=10, fontweight='bold')
    ax_bar.set_ylabel('CDL1 (×1000)', fontsize=10)
    ax_bar.set_title('CDL1 per Stage', fontsize=11, fontweight='bold')
    ax_bar.set_ylim(0, 17)
    ax_bar.axhline(6.633, color='#2e7d32', linestyle='--', lw=1.5, label='Final target')
    ax_bar.spines['top'].set_visible(False)
    ax_bar.spines['right'].set_visible(False)

    # ── Gain bar chart ────────────────────────────────────────────────────
    ax_gain = fig.add_axes([0.55, 0.46, 0.40, 0.28])
    gains  = [4.449, 3.655]
    glabs  = ['SGFormer-1\nGain', 'SGFormer-2\nGain']
    gcols  = ['#42a5f5', '#7e57c2']
    gbars = ax_gain.bar(glabs, gains, color=gcols, edgecolor='white', linewidth=1.5, width=0.4)
    for bar, val in zip(gbars, gains):
        ax_gain.text(bar.get_x() + bar.get_width()/2, bar.get_height()+0.05,
                     f'+{val:.3f}', ha='center', va='bottom', fontsize=10, fontweight='bold')
    ax_gain.set_ylabel('CDL1 Reduction', fontsize=10)
    ax_gain.set_title('Refinement Gain per Stage', fontsize=11, fontweight='bold')
    ax_gain.set_ylim(0, 6)
    ax_gain.spines['top'].set_visible(False)
    ax_gain.spines['right'].set_visible(False)

    # ── Key observations ──────────────────────────────────────────────────
    ax.add_patch(FancyBboxPatch((0, 5), 100, 38,
                 boxstyle="round,pad=0.3", facecolor='#fff9c4',
                 edgecolor='#fbc02d', linewidth=1.5))
    ax.text(2, 41.5, 'Key Observations from Stage-wise Analysis',
            fontsize=12, fontweight='bold', color='#e65100')

    obs = [
        ('OBS-1', C['bad'],
         'The coarse stage CDL1 is 14.737 — more than DOUBLE the final output (6.633).',
         'This means the TriPlaneSymmetryNet is generating a very poor coarse reconstruction.'),
        ('OBS-2', C['warn'],
         'SGFormer-1 and SGFormer-2 together rescue 55% of the total quality (8.104 CDL1 gain).',
         'The architecture is over-relying on refiners to fix a weak coarse stage.'),
        ('OBS-3', C['good'],
         'Both refiners contribute almost equally: SF1=30.2%, SF2=35.5%.',
         'The refinement architecture itself is healthy and working as expected.'),
        ('OBS-4', C['head'],
         'If coarse improves from 14.737 to ~8.0, we expect final to drop below 6.0.',
         'Fixing the coarse stage is the highest-leverage improvement.'),
    ]
    for i, (tag, col, line1, line2) in enumerate(obs):
        y = 37 - i*8
        ax.add_patch(FancyBboxPatch((1.5, y-6), 97, 7,
                     boxstyle="round,pad=0.2", facecolor='white',
                     edgecolor=col, linewidth=1.5))
        ax.text(3, y-0.5, tag, fontsize=9, fontweight='bold', color=col, va='top')
        ax.text(10, y-0.5, line1, fontsize=9, color=col, fontweight='bold', va='top')
        ax.text(10, y-3.0, line2, fontsize=8.5, color=C['text'], va='top')

    pdf.savefig(fig, bbox_inches='tight')
    plt.close(fig)


# ══════════════════════════════════════════════════════════════════════════
# PAGE 7 — Diagnostic: Symmetry Branch
# ══════════════════════════════════════════════════════════════════════════
def page_diag_symmetry(pdf):
    fig = new_fig()
    title_bar(fig, 'Page 7 — Diagnostic: Symmetry Branch Analysis',
              'symmetry_points quality, delta magnitude, and what they reveal')
    ax = fig.add_axes([0.03, 0.02, 0.94, 0.90])
    ax.set_xlim(0, 100); ax.set_ylim(0, 100)
    ax.axis('off')

    # Numbers
    boxes_sym = [
        ('sym_pts CDL1 vs GT', '19.322', C['bad'],   4,  82, 28, 12),
        ('coarse CDL1 vs GT',  '14.737', '#ef6c00',  36, 82, 28, 12),
        ('final CDL1 vs GT',   '6.633',  C['good'],  68, 82, 28, 12),
    ]
    for label, val, col, x, y, w, h in boxes_sym:
        ax.add_patch(FancyBboxPatch((x, y), w, h,
                     boxstyle="round,pad=0.5", facecolor='white',
                     edgecolor=col, linewidth=2))
        ax.text(x+w/2, y+h*0.7, label, ha='center', fontsize=8.5,
                color=C['muted'], fontweight='bold', va='center')
        ax.text(x+w/2, y+h*0.25, val, ha='center', fontsize=16,
                color=col, fontweight='bold', va='center')

    ax.add_patch(FancyBboxPatch((4, 70), 92, 10,
                 boxstyle="round,pad=0.3", facecolor='#ffebee',
                 edgecolor=C['bad'], linewidth=2))
    ax.text(50, 78, 'sym_pts CDL1 (19.322)  >  coarse CDL1 (14.737)',
            ha='center', fontsize=11, fontweight='bold', color=C['bad'])
    ax.text(50, 74.5,
            'The symmetry_points ALONE are WORSE than the coarse output (which includes keypoints).\n'
            'Keypoints from the partial input are what is pulling the coarse CDL1 down to 14.737.',
            ha='center', fontsize=9, color=C['bad'], va='top')

    ax.text(2, 68, 'Delta Magnitude Analysis', fontsize=12, fontweight='bold', color=C['head'])
    hline(ax, 67, color=C['border'])

    ax.add_patch(FancyBboxPatch((2, 50), 96, 16,
                 boxstyle="round,pad=0.3", facecolor=C['block'],
                 edgecolor=C['border'], linewidth=1.5))
    ax.text(4, 64,
            r'mean |delta| = 0.1354   (Euclidean norm of displacement vector)',
            fontsize=10, color=C['text'], va='top', fontfamily='monospace')
    ax.text(4, 61.5,
            'Point clouds are roughly normalized to unit sphere (radius ~1.0).\n'
            'A delta magnitude of 0.1354 means the model displaces keypoints by only 13.5% of the '
            'object radius.\n'
            'For genuine bilateral symmetry, the displacement should often be close to the FULL '
            'width of the object\n'
            '(e.g., left wing → right wing on an airplane is ~2x the half-width ≈ displacement of ~1.0).\n\n'
            'Interpretation: the flow field has COLLAPSED to predicting near-zero displacements.\n'
            'The model learned to keep sym_pts close to keypoints (lazy symmetry).',
            fontsize=9, color=C['text'], va='top')

    # Visual illustration
    ax.text(2, 48, 'Why the Flow Field Collapses', fontsize=12,
            fontweight='bold', color=C['head'])
    hline(ax, 47, color=C['border'])

    ax.add_patch(FancyBboxPatch((2, 8), 96, 38,
                 boxstyle="round,pad=0.3", facecolor='#fce4ec',
                 edgecolor=C['bad'], linewidth=1.5))

    ax.text(4, 44,
            'The coarse loss is:   L_coarse = CDL1(cat[sym_pts, keypoints], GT)',
            fontsize=10, color=C['bad'], va='top', fontfamily='monospace', fontweight='bold')

    ax.text(4, 40.5,
            'Scenario A — sym_pts are accurate (large, correct delta):',
            fontsize=9.5, fontweight='bold', color=C['good'], va='top')
    ax.text(4, 38,
            '   CDL1(cat[good_sym, keypoints], GT)  ≈  small  ✓',
            fontsize=9, color=C['good'], va='top', fontfamily='monospace')

    ax.text(4, 35,
            'Scenario B — sym_pts are near-zero delta (lazy, wrong):',
            fontsize=9.5, fontweight='bold', color=C['bad'], va='top')
    ax.text(4, 32.5,
            '   keypoints already cover visible half of object well\n'
            '   CDL1(cat[lazy_sym, keypoints], GT)  ≈  medium  (still acceptable!)',
            fontsize=9, color=C['bad'], va='top', fontfamily='monospace')

    ax.text(4, 28,
            'The gradient through L_coarse w.r.t. sym_pts is WEAK because keypoints provide\n'
            'a strong baseline. The flow field never gets a strong gradient signal to learn\n'
            'large, accurate displacements.',
            fontsize=9.5, color=C['bad'], va='top')

    ax.text(4, 22,
            'FIX: Add a DEDICATED symmetry loss:',
            fontsize=10, fontweight='bold', color=C['head'], va='top')
    ax.text(4, 19.5,
            r'L_sym = CDL1(sym_pts, GT)    or    L_sym = CDL1(sym_pts, GT_missing_part)',
            fontsize=10, color=C['title'], va='top', fontfamily='monospace')
    ax.text(4, 16.5,
            'This directly penalizes bad symmetry predictions independent of keypoints.\n'
            'The flow field will then receive a strong gradient to learn large, accurate deltas.',
            fontsize=9.5, color=C['text'], va='top')

    ax.text(4, 12,
            r'New total loss:  L = L_coarse + lambda_sym * L_sym + L_fine1 + L_fine2',
            fontsize=10, color=C['title'], va='top', fontfamily='monospace')
    ax.text(4, 9.5,
            'Recommended: lambda_sym = 0.5 initially, tune based on coarse CDL1 improvement.',
            fontsize=9, color=C['muted'], va='top', style='italic')

    pdf.savefig(fig, bbox_inches='tight')
    plt.close(fig)


# ══════════════════════════════════════════════════════════════════════════
# PAGE 8 — Per-Category Analysis
# ══════════════════════════════════════════════════════════════════════════
def page_per_category(pdf):
    fig = new_fig()
    title_bar(fig, 'Page 8 — Per-Category Stage-wise Analysis',
              'Which categories suffer most and what it reveals')
    ax = fig.add_axes([0.03, 0.02, 0.94, 0.90])
    ax.set_xlim(0, 100); ax.set_ylim(0, 100)
    ax.axis('off')

    categories = ['cabinet', 'sofa', 'car', 'chair', 'table', 'watercraft', 'lamp', 'airplane']
    coarse  = [18.782, 19.693, 16.929, 15.860, 13.803, 11.923, 11.770,  9.137]
    fine1   = [13.565, 13.697, 11.661, 11.108,  9.645,  8.761,  7.942,  5.928]
    fine2   = [ 8.943,  8.761,  7.687,  6.974,  6.033,  5.743,  5.162,  3.764]
    sf1gain = [ 5.216,  5.996,  5.268,  4.752,  4.157,  3.162,  3.828,  3.209]
    sf2gain = [ 4.622,  4.936,  3.973,  4.134,  3.612,  3.018,  2.780,  2.164]

    # Grouped bar chart
    ax_cat = fig.add_axes([0.04, 0.52, 0.92, 0.38])
    x = np.arange(len(categories))
    w = 0.25
    ax_cat.bar(x - w, coarse, w, label='Coarse', color='#ef5350', alpha=0.85)
    ax_cat.bar(x,     fine1,  w, label='Fine-1', color='#ff9800', alpha=0.85)
    ax_cat.bar(x + w, fine2,  w, label='Fine-2', color='#4caf50', alpha=0.85)
    ax_cat.set_xticks(x)
    ax_cat.set_xticklabels(categories, rotation=15, fontsize=9)
    ax_cat.set_ylabel('CDL1 (×1000)', fontsize=10)
    ax_cat.set_title('Per-Category CDL1 at Each Stage  (sorted worst→best final CDL1)',
                     fontsize=11, fontweight='bold')
    ax_cat.legend(fontsize=9)
    ax_cat.spines['top'].set_visible(False)
    ax_cat.spines['right'].set_visible(False)
    ax_cat.set_ylim(0, 23)
    ax_cat.grid(axis='y', alpha=0.3)

    # Table
    ax.text(2, 49, 'Detailed Per-Category Table', fontsize=11,
            fontweight='bold', color=C['head'])
    hline(ax, 48, color=C['border'])

    cols_x = [2, 22, 35, 48, 61, 74, 87]
    headers = ['Category', 'N', 'Coarse', 'Fine-1', 'Fine-2', 'SF1 gain', 'SF2 gain']
    for hx, hd in zip(cols_x, headers):
        ax.text(hx, 46.5, hd, fontsize=8.5, fontweight='bold', color=C['head'], va='top')

    data = list(zip(categories, [150]*8, coarse, fine1, fine2, sf1gain, sf2gain))
    for i, (cat, n, c0, c1, c2, g1, g2) in enumerate(data):
        y = 43.5 - i*4.5
        bg = '#f5f5f5' if i % 2 == 0 else 'white'
        ax.add_patch(FancyBboxPatch((1.5, y-3.5), 97, 4,
                     boxstyle='square,pad=0', facecolor=bg, edgecolor='none'))
        col = C['bad'] if c2 > 7.5 else (C['warn'] if c2 > 6.0 else C['good'])
        ax.text(cols_x[0], y, cat,          fontsize=9, color=col, fontweight='bold', va='top')
        ax.text(cols_x[1], y, str(n),       fontsize=9, color=C['text'], va='top')
        ax.text(cols_x[2], y, f'{c0:.3f}',  fontsize=9, color=C['bad'],  va='top')
        ax.text(cols_x[3], y, f'{c1:.3f}',  fontsize=9, color=C['warn'], va='top')
        ax.text(cols_x[4], y, f'{c2:.3f}',  fontsize=9, color=col,       va='top', fontweight='bold')
        ax.text(cols_x[5], y, f'+{g1:.3f}', fontsize=9, color=C['text'], va='top')
        ax.text(cols_x[6], y, f'+{g2:.3f}', fontsize=9, color=C['text'], va='top')

    # Analysis
    ax.add_patch(FancyBboxPatch((0, 2), 100, 8,
                 boxstyle="round,pad=0.3", facecolor=C['block4'],
                 edgecolor='#ffa000', linewidth=1.5))
    insights = [
        ('airplane (3.764)', C['good'],
         'Strongest bilateral symmetry. TriPlane can learn this pattern well.'),
        ('sofa/cabinet (8.7-8.9)', C['bad'],
         'Complex shapes, weak symmetry. Coarse ~19 → refiners struggle more.'),
        ('All categories', C['head'],
         'Coarse is consistently 2× worse than final. The symmetry net bottleneck is universal.'),
    ]
    for i, (cat, col, text) in enumerate(insights):
        ax.text(2 + i*33, 9.5, cat,  fontsize=8.5, color=col, fontweight='bold', va='top')
        ax.text(2 + i*33, 7.5, text, fontsize=7.5, color=C['text'], va='top')

    pdf.savefig(fig, bbox_inches='tight')
    plt.close(fig)


# ══════════════════════════════════════════════════════════════════════════
# PAGE 9 — Conclusions & Recommendations
# ══════════════════════════════════════════════════════════════════════════
def page_conclusions(pdf):
    fig = new_fig()
    title_bar(fig, 'Page 9 — Conclusions & Recommended Fixes',
              'Root cause summary and actionable next steps')
    ax = fig.add_axes([0.03, 0.02, 0.94, 0.90])
    ax.set_xlim(0, 100); ax.set_ylim(0, 100)
    ax.axis('off')

    # Summary
    ax.add_patch(FancyBboxPatch((0, 84), 100, 13,
                 boxstyle="round,pad=0.3", facecolor=C['title'],
                 edgecolor='none'))
    ax.text(50, 92, 'Root Cause Summary', ha='center', fontsize=14,
            fontweight='bold', color='white')
    ax.text(50, 88,
            'The TriPlane symmetry flow field produces near-zero displacements (mean |delta|=0.1354) '
            'because the coarse\n'
            'loss signal is dominated by accurate keypoints. sym_pts CDL1=19.322 vs coarse CDL1=14.737 '
            'confirms the\n'
            'symmetry branch is essentially inactive. SGFormers compensate, but this limits the ceiling.',
            ha='center', fontsize=9.5, color='#c5cae9', va='top')

    # Fixes
    fixes = [
        ('FIX 1 — Add Dedicated Symmetry Loss', C['bad'], True,
         [
             'Add  L_sym = CDL1(sym_pts.T, GT)  to training loss',
             'New total:  L = L_coarse + 0.5*L_sym + L_fine1 + L_fine2',
             'This gives flow field a direct gradient to learn large, accurate displacements',
             'Expected impact: coarse CDL1 drops from 14.7 to ~10-12,  final from 6.6 to ~5.5-6.0',
             'Code change: 2 lines in get_loss() in SymmCompletion.py',
         ]),
        ('FIX 2 — Asymmetric Coarse Loss (optional)', C['warn'], False,
         [
             'Replace CDL1(coarse, GT) with CDL1(sym_pts.T, GT) only (drop keypoints from coarse loss)',
             'Forces the entire coarse loss gradient to flow through sym_pts',
             'Risk: may destabilize training since keypoints no longer supervised',
             'Safer alternative to FIX 1 if 0.5 weight is not enough',
         ]),
        ('FIX 3 — Increase plane_dim back to 128 (already done in V11)', C['head'], False,
         [
             'Already reverted in Symm3dTriV11 (plane_dim=64→128)',
             'But V11 shows shared-FC is the bottleneck, not plane_dim',
             'This fix is necessary but not sufficient alone',
         ]),
        ('DO NOT CHANGE — SGFormer Architecture', C['good'], False,
         [
             'SGFormer-1 and SGFormer-2 are working correctly',
             'Both contribute ~30-35% improvement per stage',
             'CrossFormer dual fusion (partial + symmetry) is effective',
             'No changes needed here',
         ]),
    ]

    y_start = 82
    for i, (title, col, priority, bullets) in enumerate(fixes):
        h = 5 + len(bullets)*3.5
        y = y_start - h - 2
        y_start = y - 1
        face = '#ffebee' if col == C['bad'] else ('#fff8e1' if col == C['warn'] else
               ('#e8f5e9' if col == C['good'] else '#e8eaf6'))
        ax.add_patch(FancyBboxPatch((0, y), 100, h+1,
                     boxstyle="round,pad=0.3", facecolor=face,
                     edgecolor=col, linewidth=2 if priority else 1))
        badge = ' ★ HIGH PRIORITY' if priority else ''
        ax.text(2, y+h, title+badge, fontsize=10, fontweight='bold',
                color=col, va='top')
        for j, b in enumerate(bullets):
            ax.text(4, y+h-3.5 - j*3.2, u'\u2022 '+b, fontsize=8.5,
                    color=C['text'], va='top')

    # Final summary table
    ax.add_patch(FancyBboxPatch((0, 2), 100, 7,
                 boxstyle="round,pad=0.3", facecolor='#e8eaf6',
                 edgecolor=C['sub'], linewidth=1.5))
    ax.text(50, 8.5, 'Expected Improvement After FIX 1', ha='center',
            fontsize=10, fontweight='bold', color=C['head'])
    cols = ['Metric', 'Current', 'Expected After Fix']
    xs   = [5, 35, 65]
    for x, h in zip(xs, cols):
        ax.text(x, 7.5, h, fontsize=8.5, fontweight='bold', color=C['head'], va='top')
    rows_f = [
        ('sym_pts CDL1', '19.322', '~12-14'),
        ('Coarse CDL1',  '14.737', '~10-12'),
        ('Final CDL1',   '6.633',  '~5.5-6.0'),
    ]
    for j, (m, cur, exp) in enumerate(rows_f):
        x_off = j * 30 + 5
        ax.text(x_off,    5.5, m,   fontsize=8,  color=C['text'], va='top')
        ax.text(x_off+15, 5.5, cur, fontsize=8,  color=C['bad'],  va='top', fontweight='bold')
        ax.text(x_off+23, 5.5, exp, fontsize=8,  color=C['good'], va='top', fontweight='bold')

    pdf.savefig(fig, bbox_inches='tight')
    plt.close(fig)


# ══════════════════════════════════════════════════════════════════════════
# Main
# ══════════════════════════════════════════════════════════════════════════
def main():
    print(f'Generating report → {OUT_PATH}')
    with PdfPages(OUT_PATH) as pdf:
        page_cover(pdf)
        page_architecture(pdf)
        page_triplane_math(pdf)
        page_sgformer_math(pdf)
        page_loss(pdf)
        page_diag_stages(pdf)
        page_diag_symmetry(pdf)
        page_per_category(pdf)
        page_conclusions(pdf)

        d = pdf.infodict()
        d['Title']   = 'Symm3dTri Architecture & Diagnostic Report'
        d['Author']  = 'Auto-generated by generate_diagnostic_report.py'
        d['Subject'] = 'Point Cloud Completion — Architecture Analysis'

    print('Done.')

if __name__ == '__main__':
    main()
